Dataset: data (GitHub, AdamGinna/TrashRec_dataset). Classes: cardboard, glass, metal, paper, plastic, trash.

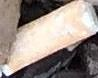
Label: trash

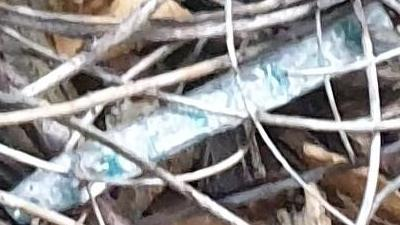
Label: plastic

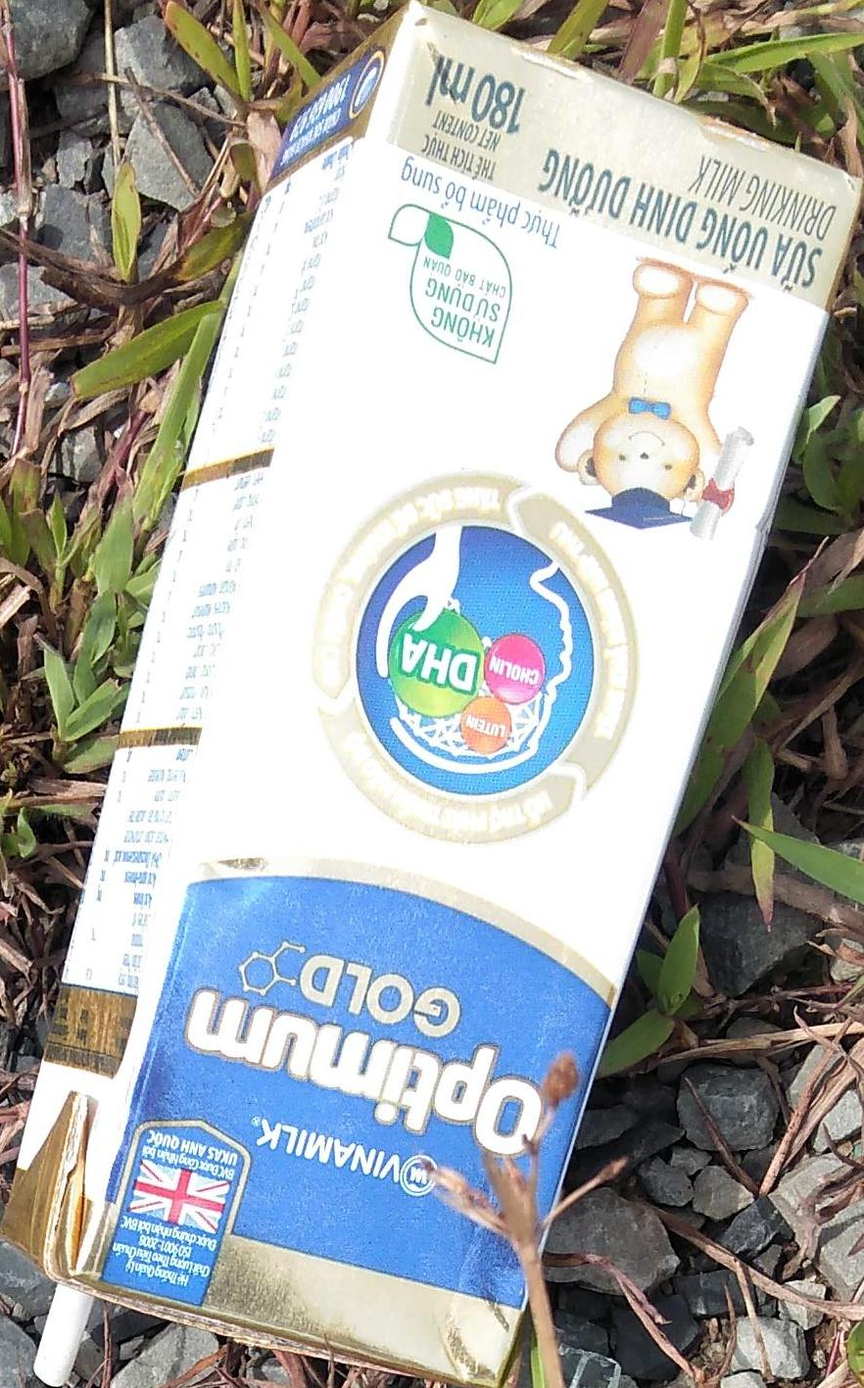
Label: cardboard

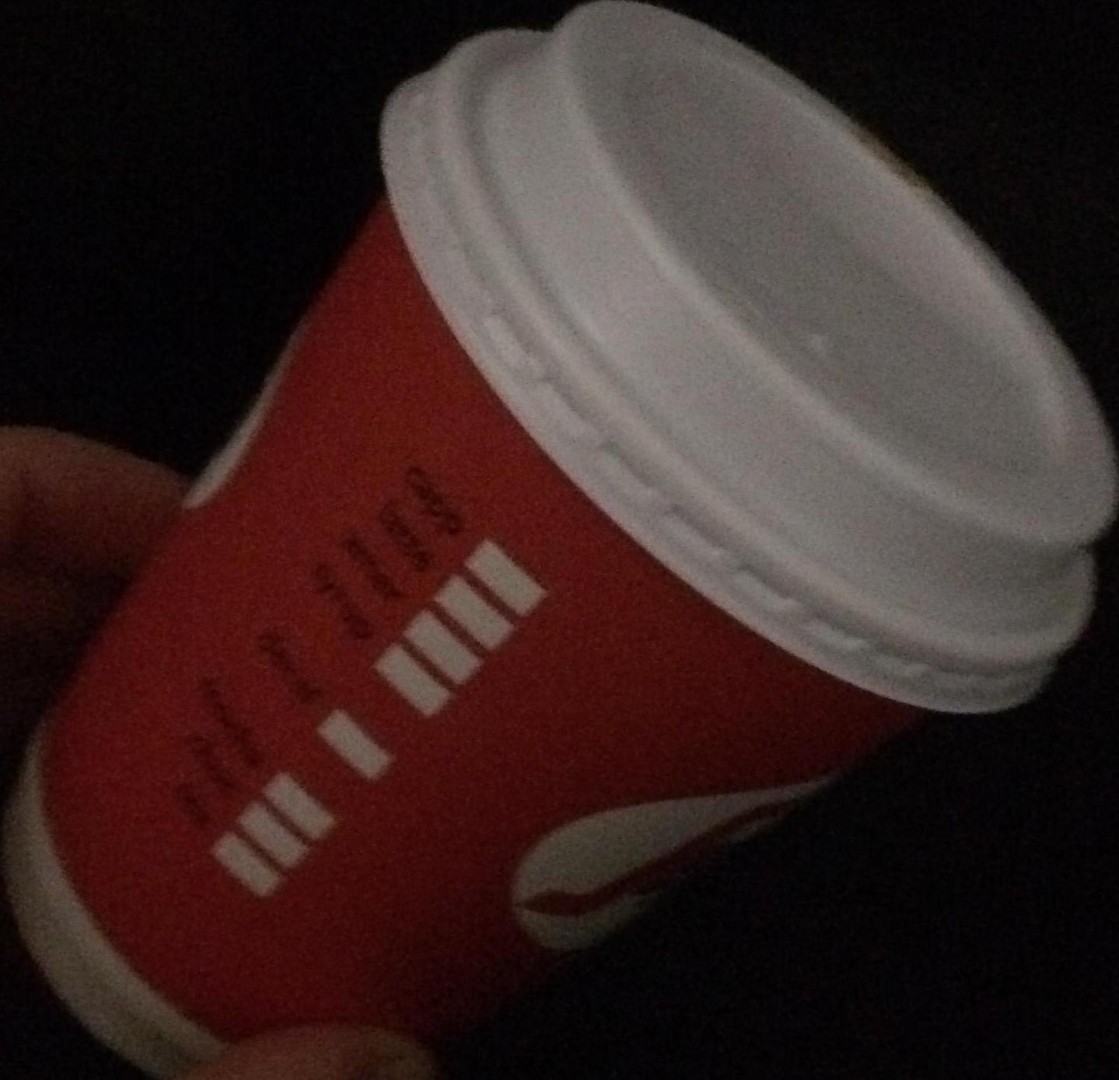
Label: paper

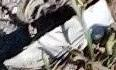
Label: trash

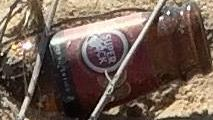
Label: glass
